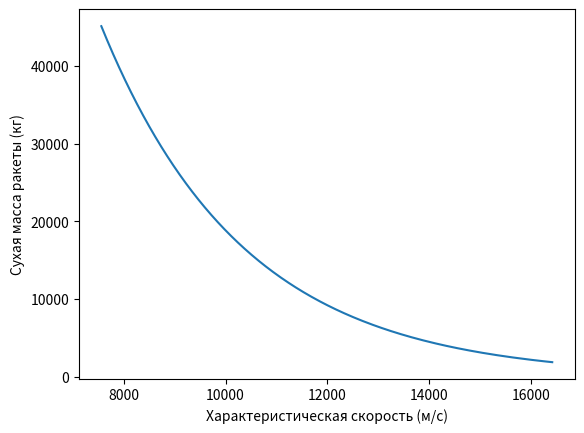

This chart was generated by the following Python code:
import matplotlib.pyplot as plt
import math

w = 2796  # скорость истечения несимметричного диметилгидразина из сопла двигателя
m0 = 673762  # масса ракеты
dry_m0 = 45100
dry_m_final = 1880

y = [m for m in range(dry_m0, dry_m_final + 1, -100)]
x = [w * math.log(m0 / m) for m in range(dry_m0, dry_m_final + 1, -100)]

plt.plot(x, y)
plt.ylabel("Сухая масса ракеты (кг)")
plt.xlabel("Характеристическая скорость (м/с)")
plt.show()
